Image classification data set "Defect_Detection_CNN_v_1_0_4" (liqingxun0926/Defect-Detection on GitHub). Class labels (2): defect, no defect.

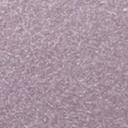
Label: no defect

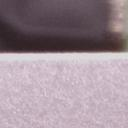
Label: no defect

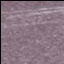
Label: defect

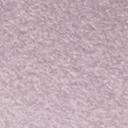
Label: no defect

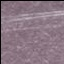
Label: defect

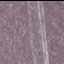
Label: defect
